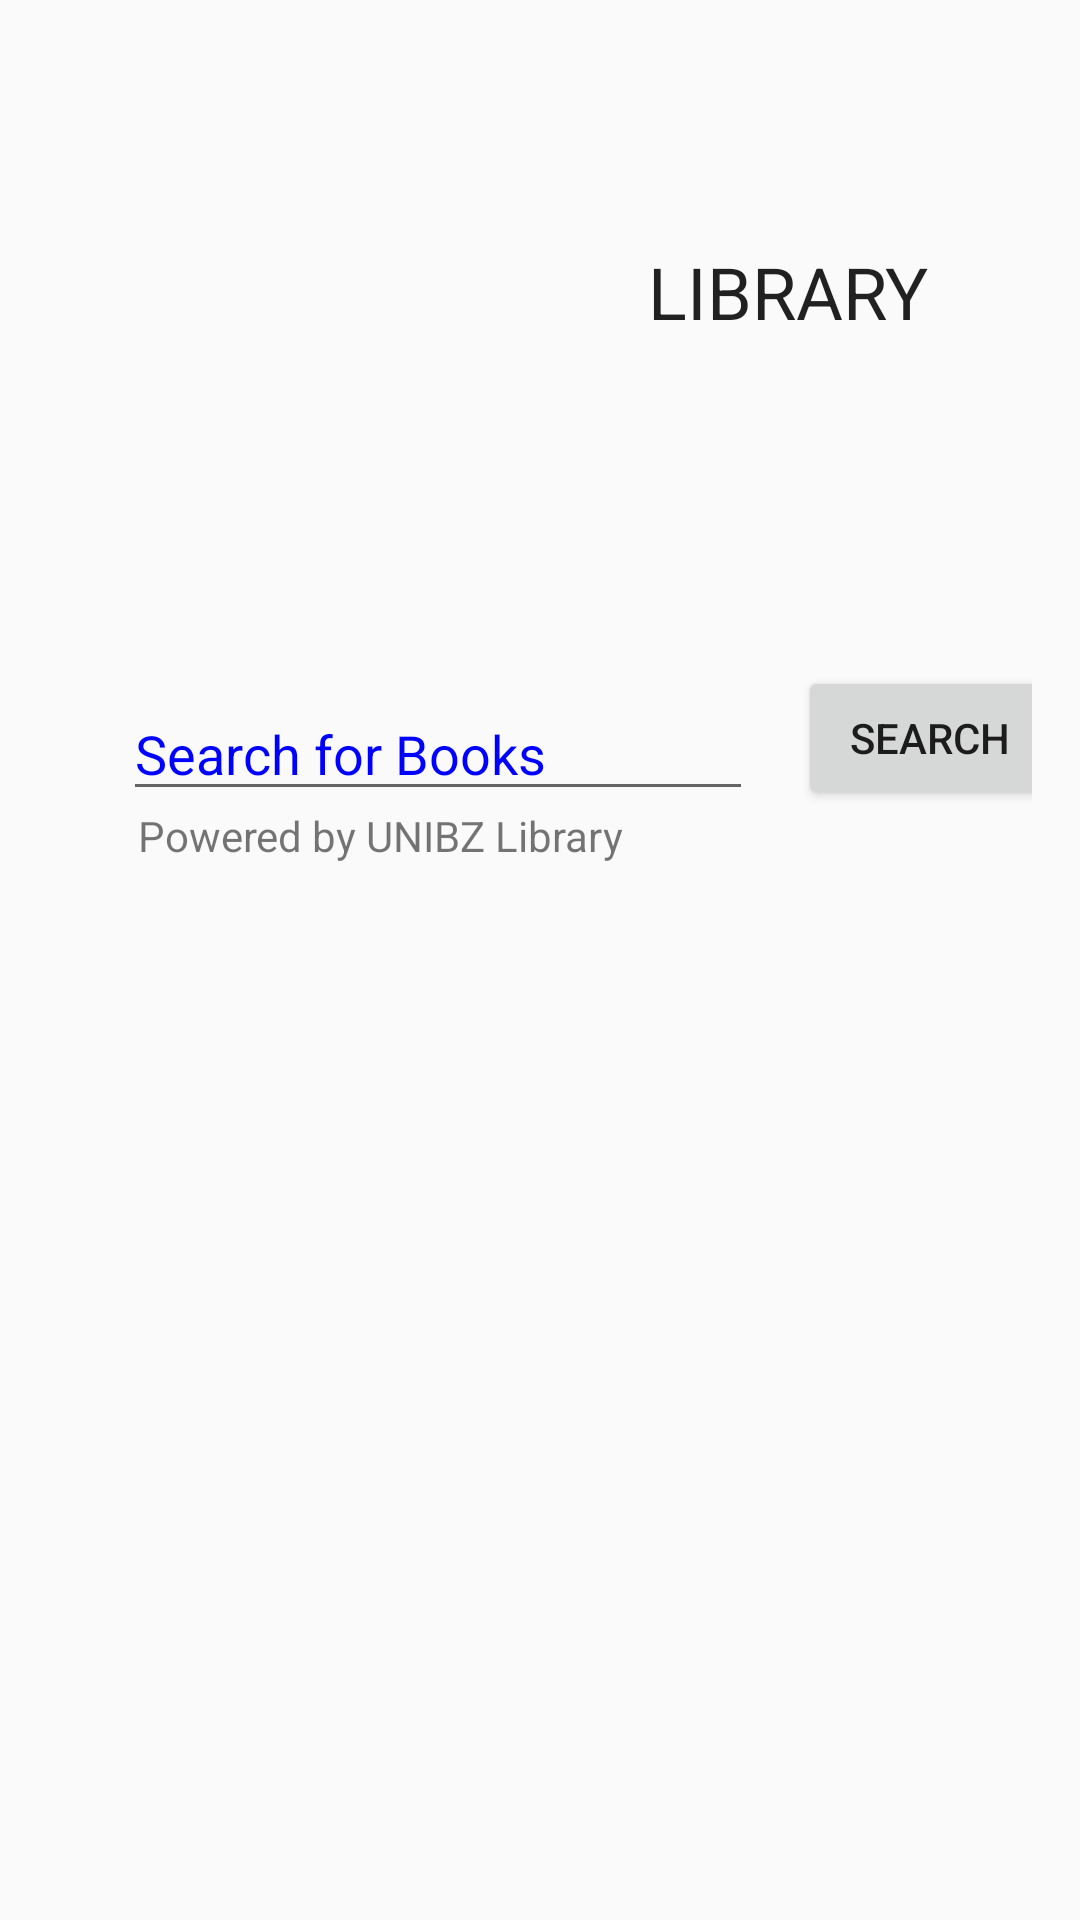

Here is an Android app screen rendered from its layout file. Give the layout XML and the strings, colors and styles it references.
<!-- AndroidManifest.xml: application theme AppTheme -->
<!-- res/layout/content_library.xml -->
<?xml version="1.0" encoding="utf-8"?>
<AbsoluteLayout xmlns:android="http://schemas.android.com/apk/res/android"
    xmlns:app="http://schemas.android.com/apk/res-auto"
    xmlns:tools="http://schemas.android.com/tools"
    android:id="@+id/content_library"
    android:layout_width="match_parent"
    android:layout_height="match_parent"
    android:paddingBottom="@dimen/activity_vertical_margin"
    android:paddingLeft="@dimen/activity_horizontal_margin"
    android:paddingRight="@dimen/activity_horizontal_margin"
    android:paddingTop="@dimen/activity_vertical_margin"
    app:layout_behavior="@string/appbar_scrolling_view_behavior"
    tools:context="it.meal.unibz.mseunibzmeal.LibraryActivity"
    tools:showIn="@layout/activity_library">

    <Button
        android:text="Search"
        android:layout_width="wrap_content"
        android:layout_height="wrap_content"
        android:layout_alignBottom="@+id/searchBooks"
        android:layout_toRightOf="@+id/searchBooks"
        android:layout_toEndOf="@+id/searchBooks"
        android:id="@+id/searchButton"
        android:onClick="onClick"
        android:layout_x="250dp"
        android:layout_y="206dp" />

    <EditText
        android:layout_width="wrap_content"
        android:layout_height="wrap_content"
        android:inputType="textPersonName"
        android:hint="Search for Books"
        android:textColorHint="#0000ff"
        android:selectAllOnFocus="true"
        android:ems="10"
        android:layout_below="@+id/libraryView"
        android:layout_alignLeft="@+id/libraryView"
        android:layout_alignStart="@+id/libraryView"
        android:layout_marginTop="60dp"
        android:id="@+id/searchBooks"
        android:layout_x="25dp"
        android:layout_y="213dp" />

    <TextView
        android:layout_width="wrap_content"
        android:layout_height="wrap_content"
        android:text="Powered by UNIBZ Library"
        android:layout_below="@+id/searchBooks"
        android:layout_alignLeft="@+id/searchBooks"
        android:layout_alignStart="@+id/searchBooks"
        android:layout_x="30dp"
        android:layout_y="253dp" />

    <ImageView
        android:layout_width="127dp"
        android:layout_height="123dp"
        app:srcCompat="@drawable/unibz_logo_two"
        android:id="@+id/imageView"
        android:layout_alignParentBottom="true"
        android:layout_alignParentLeft="true"
        android:layout_alignParentStart="true"
        android:layout_marginTop="5dp"
        android:layout_marginBottom="375dp"
        android:layout_alignRight="@+id/libraryView"
        android:layout_alignEnd="@+id/libraryView"
        android:layout_x="18dp"
        android:layout_y="22dp" />

    <TextView
        android:text="LIBRARY"
        android:layout_width="wrap_content"
        android:layout_height="wrap_content"
        android:layout_alignParentTop="true"
        android:layout_alignParentLeft="true"
        android:layout_alignParentStart="true"
        android:layout_marginLeft="27dp"
        android:layout_marginStart="27dp"
        android:layout_marginTop="123dp"
        android:id="@+id/libraryView"
        android:textAppearance="@style/TextAppearance.AppCompat.Headline"
        android:layout_x="200dp"
        android:layout_y="65dp" />

</AbsoluteLayout>
<!-- res/layout/activity_library.xml (included above) -->
<?xml version="1.0" encoding="utf-8"?>
<android.support.design.widget.CoordinatorLayout xmlns:android="http://schemas.android.com/apk/res/android"
    xmlns:app="http://schemas.android.com/apk/res-auto"
    xmlns:tools="http://schemas.android.com/tools"
    android:layout_width="match_parent"
    android:layout_height="match_parent"
    android:fitsSystemWindows="true"
    tools:context="it.meal.unibz.mseunibzmeal.LibraryActivity">

    <android.support.design.widget.AppBarLayout
        android:layout_width="match_parent"
        android:layout_height="wrap_content"
        android:theme="@style/AppTheme.AppBarOverlay">

        <android.support.v7.widget.Toolbar
            android:id="@+id/toolbar"
            android:layout_width="match_parent"
            android:layout_height="?attr/actionBarSize"
            android:background="?attr/colorPrimary"
            app:popupTheme="@style/AppTheme.PopupOverlay" />

    </android.support.design.widget.AppBarLayout>

    <include layout="@layout/content_library" />

</android.support.design.widget.CoordinatorLayout>
<!-- resources referenced by this layout -->
<resources>
  <dimen name="activity_horizontal_margin">16dp</dimen>
  <dimen name="activity_vertical_margin">16dp</dimen>
  <!-- drawable unibz_logo_two: png bitmap (drawable, 16377 bytes) -->
  <style name="AppTheme.AppBarOverlay" parent="ThemeOverlay.AppCompat.Dark.ActionBar" />
  <style name="AppTheme.PopupOverlay" parent="ThemeOverlay.AppCompat.Light" />
  <style name="AppTheme" parent="Theme.AppCompat.Light.DarkActionBar">
          
          <item name="colorPrimary">@color/colorPrimary</item>
          <item name="colorPrimaryDark">@color/colorPrimaryDark</item>
          <item name="colorAccent">@color/colorAccent</item>
      </style>
  <!-- not gathered from this repository: default colours our renderer supplied (Android Studio template values) -->
  <color name="colorPrimary">#FF6200EE</color>
  <color name="colorPrimaryDark">#FF3700B3</color>
  <color name="colorAccent">#FF03DAC5</color>
</resources>
